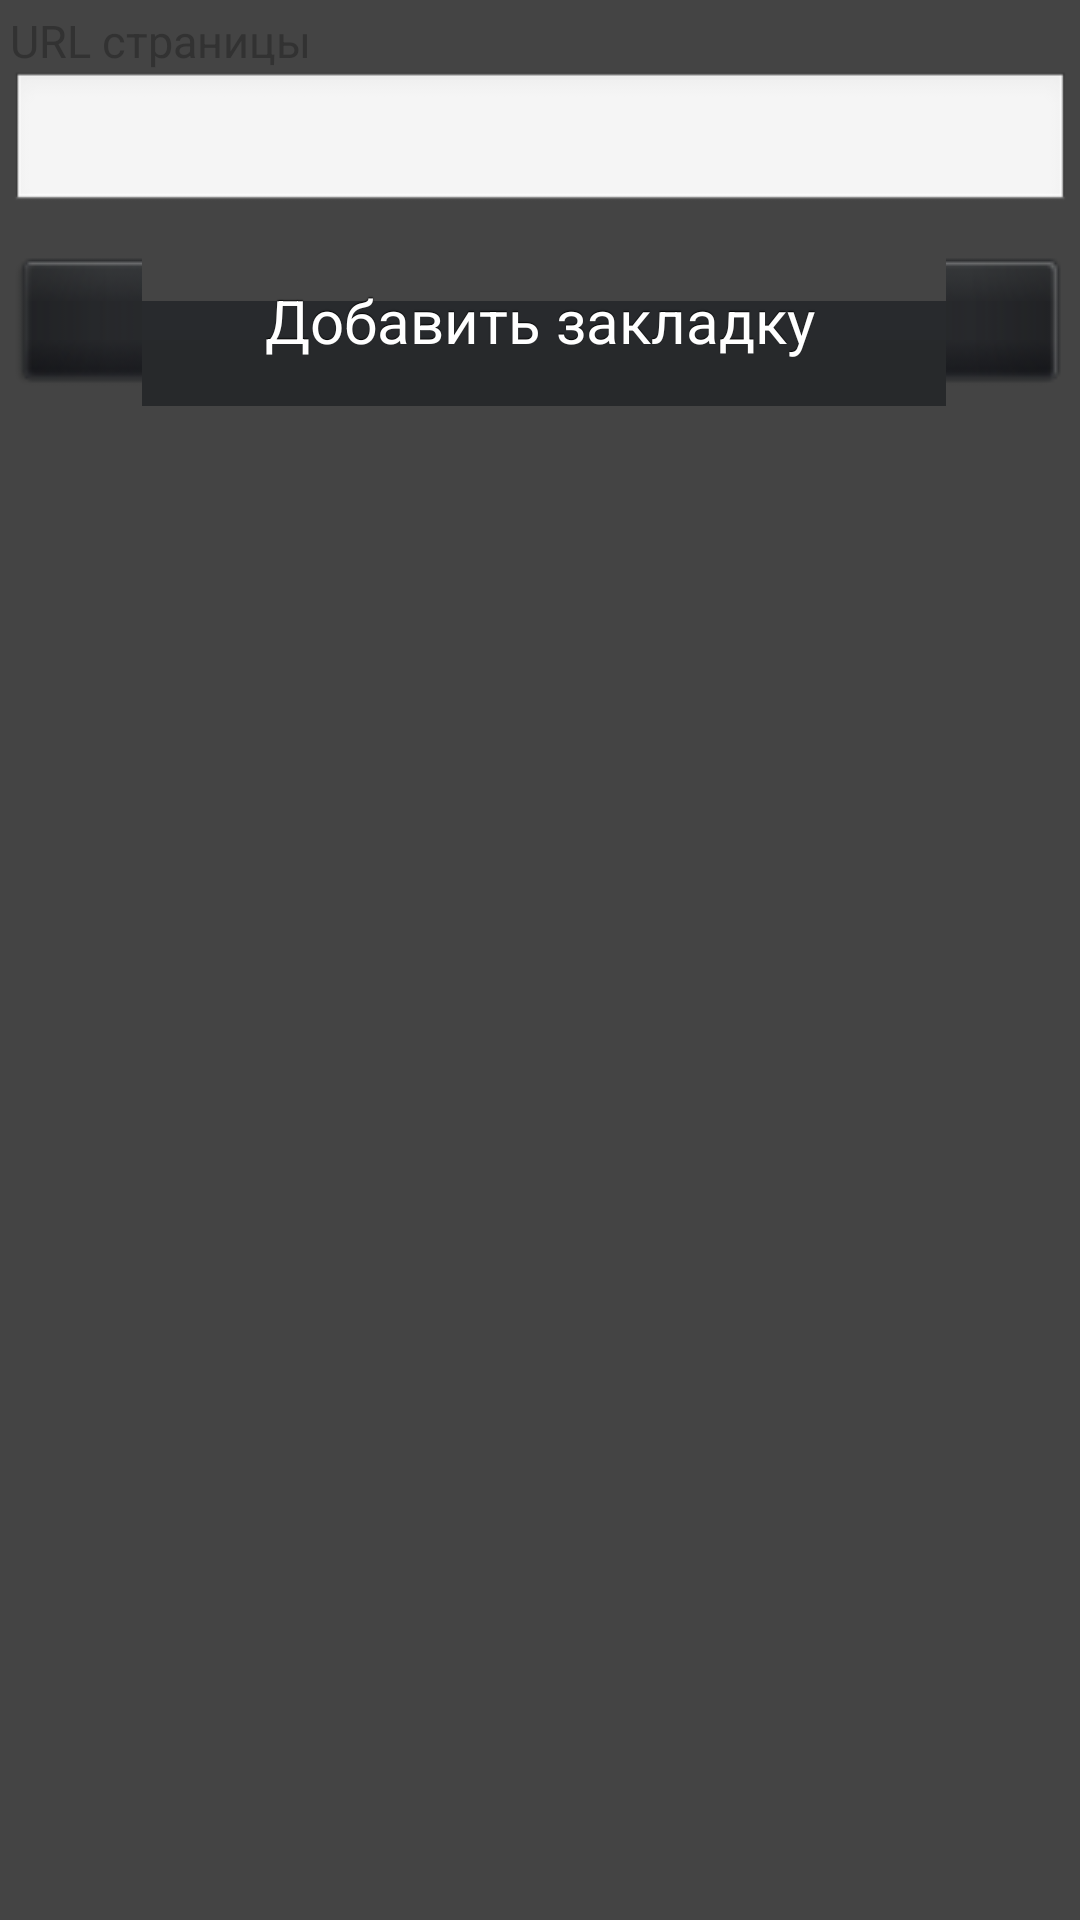

The Android layout XML behind this screen, and the referenced resources:
<!-- AndroidManifest.xml: application theme DefaultTheme -->
<!-- res/layout/add_dialog.xml -->
<?xml version="1.0" encoding="utf-8"?>
<RelativeLayout xmlns:android="http://schemas.android.com/apk/res/android"
    android:layout_width="wrap_content"
    android:layout_height="wrap_content"
    android:padding="10px" >

    <TextView android:id="@+id/label_url"
        android:text="@string/url_field_label"
        android:textSize="15dp"
        android:layout_width="fill_parent"
        android:layout_height="wrap_content" />
    <EditText
        android:id="@+id/field_url"
        android:layout_width="fill_parent"
        android:layout_height="wrap_content"          
        android:layout_below="@id/label_url" 
        android:singleLine="true"/>
        
    <Button
        style="@style/DarkButton"
        android:id="@+id/submit_button"
        android:layout_marginTop="20px"        
        android:layout_width="fill_parent"
        android:layout_height="wrap_content"
        android:layout_below="@id/field_url"
        android:text="@string/add_bookmark_label" />

</RelativeLayout>
<!-- resources referenced by this layout -->
<resources>
  <string name="add_bookmark_label">Добавить закладку</string>
  <string name="url_field_label">URL страницы</string>
  <style name="DarkButton" parent="@android:style/Widget.Button">
         <item name="android:gravity">center_vertical|center_horizontal</item>
         <item name="android:textColor">@color/dark_button_text_color</item>
         
         <item name="android:shadowColor">@color/dark_button_text_shadow</item>
         <item name="android:shadowDx">0</item>
         <item name="android:shadowDy">-1</item>
         <item name="android:shadowRadius">0.2</item>
         <item name="android:background">@drawable/dark_button</item>
         <item name="android:focusable">true</item>
         <item name="android:clickable">true</item>
         <item name="android:textSize">20sp</item>     
    </style>
  <style name="DefaultTheme" parent="android:Theme.Light">
      <item name="android:windowNoTitle">true</item>
      <item name="android:windowBackground">@color/background</item>
      <item name="android:listViewStyle">@style/BookmarksListView</item>
      <item name="android:textAppearance">@style/DefaultTextAppearance</item>
      <item name="android:textSize">16sp</item>
    </style>
  <color name="dark_button_text_color">#FFFFFF</color>
  <color name="dark_button_text_shadow">#FF000000</color>
  <!-- drawable dark_button (drawable) -->
  <?xml version="1.0" encoding="utf-8"?>
  <selector xmlns:android="http://schemas.android.com/apk/res/android">
      
      <item
         android:state_pressed="true"
         android:state_enabled="true"
          android:drawable="@drawable/btn_pressed" />
      <item
         android:state_focused="true"
         android:state_enabled="true"
          android:drawable="@drawable/btn_pressed" />
      <item
         android:state_enabled="true"
         android:drawable="@drawable/btn" />
  </selector>
  <color name="background">#444444</color>
  <style name="BookmarksListView" parent="@android:style/Widget.ListView">
      <item name="android:layout_width">match_parent</item>
      <item name="android:layout_height">wrap_content</item>
      <item name="android:cacheColorHint">@color/cache_color_hint</item>
      <item name="android:background">@color/background</item>
      
      <item name="android:divider">@color/list_divider</item>
      
    </style>
  <style name="DefaultTextAppearance" parent="@android:style/TextAppearance">    
      <item name="android:textColor">@color/text</item>
    </style>
  <color name="cache_color_hint">#ff000000</color>
  <color name="list_divider">#AF986D</color>
  <color name="text">#ffffff</color>
</resources>
